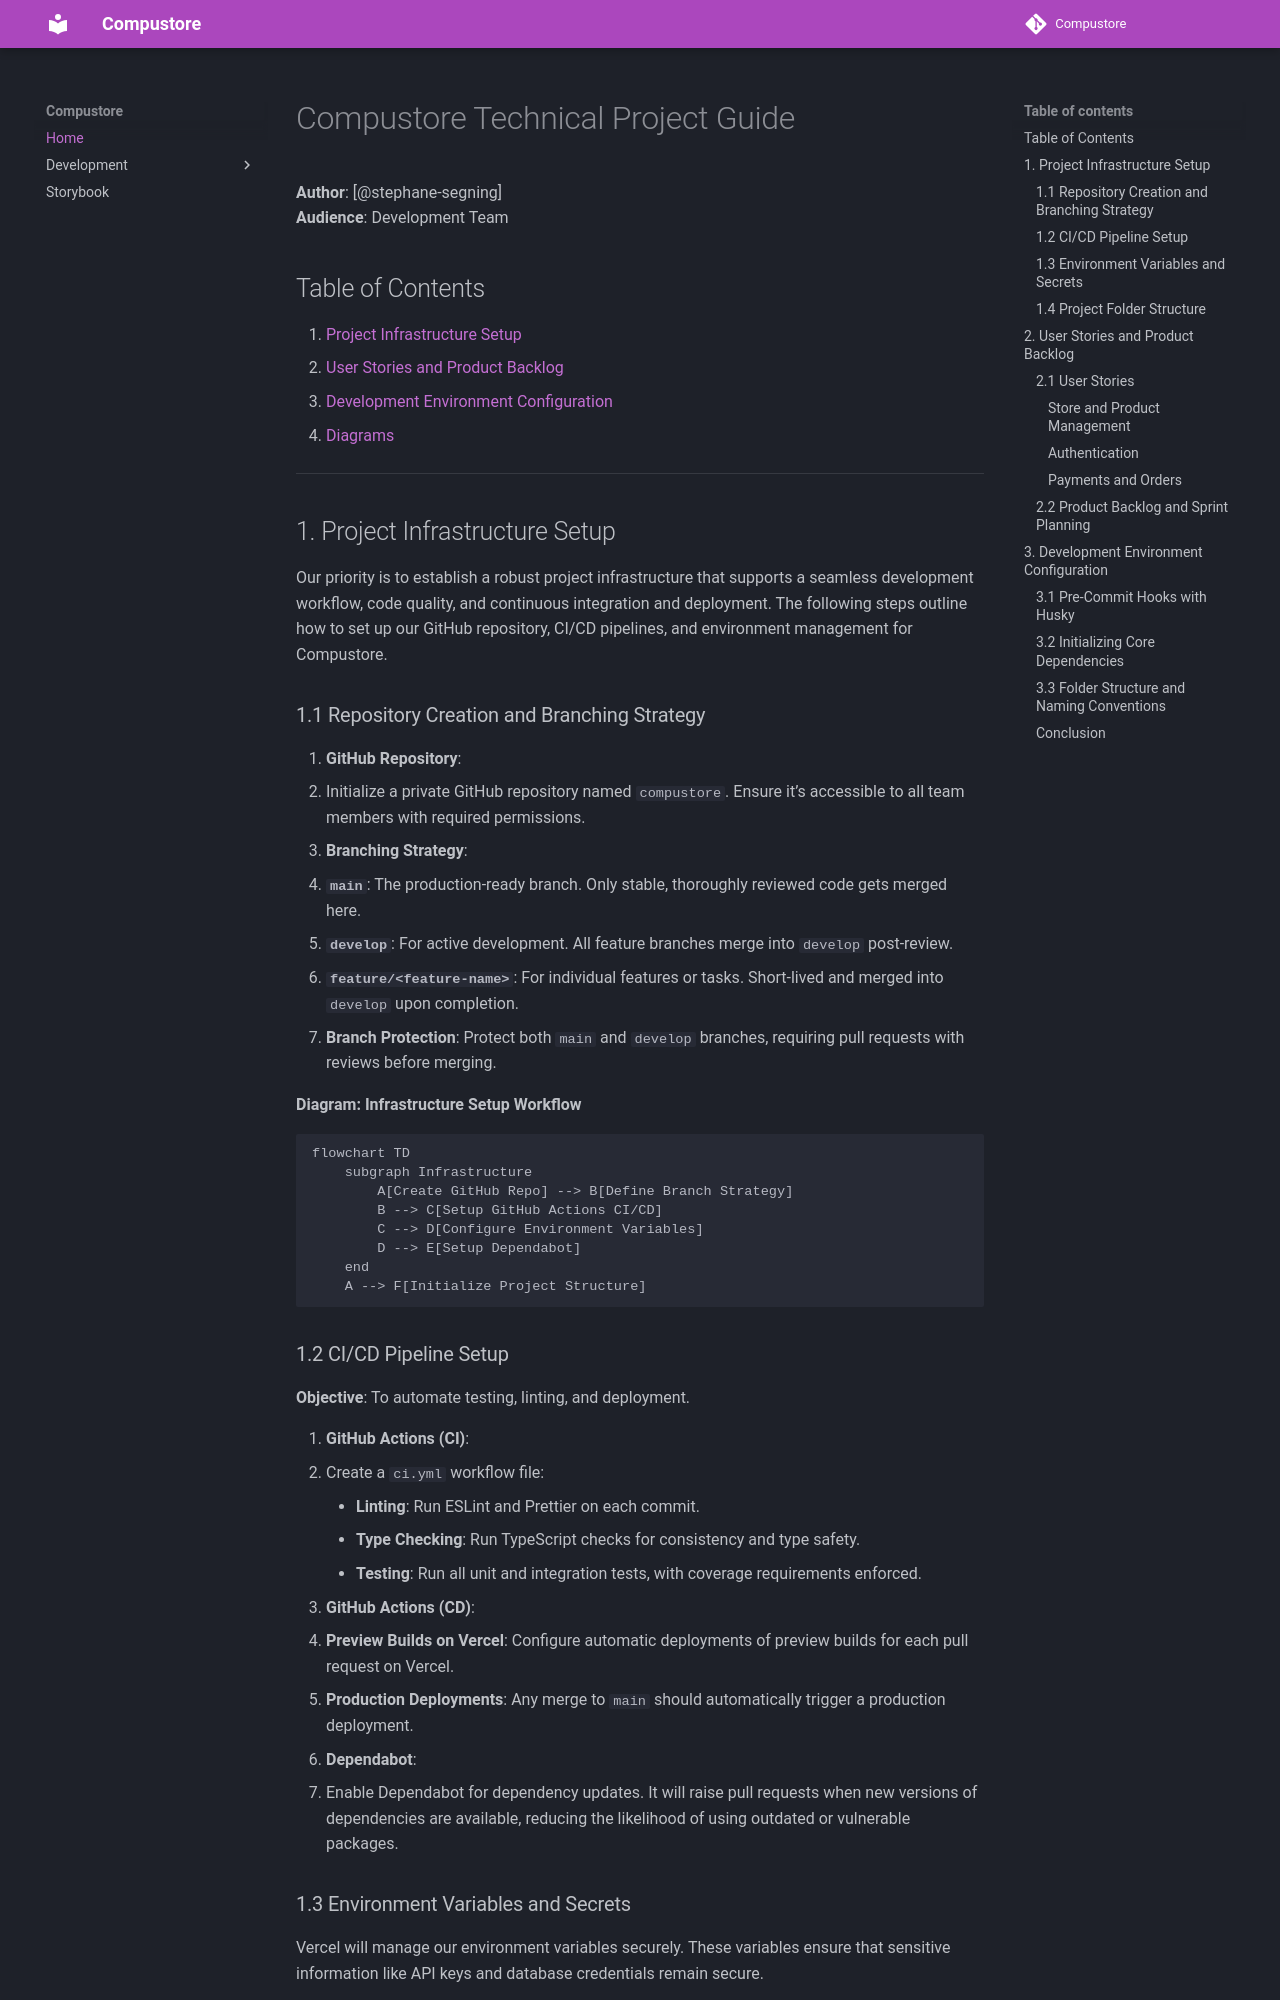

repository: stephane-segning/compustore · page: index.html · generator: mkdocs

# Compustore Technical Project Guide

**Author**: [@stephane-segning]  
**Audience**: Development Team

## Table of Contents
1. [Project Infrastructure Setup](#1-project-infrastructure-setup)
2. [User Stories and Product Backlog](#2-user-stories-and-product-backlog)
3. [Development Environment Configuration](#3-development-environment-configuration)
4. [Diagrams](#4-diagrams)

---

## 1. Project Infrastructure Setup

Our priority is to establish a robust project infrastructure that supports a seamless development workflow, code quality, and continuous integration and deployment. The following steps outline how to set up our GitHub repository, CI/CD pipelines, and environment management for Compustore.

### 1.1 Repository Creation and Branching Strategy

1. **GitHub Repository**:
   - Initialize a private GitHub repository named `compustore`. Ensure it’s accessible to all team members with required permissions.
   
2. **Branching Strategy**:
   - **`main`**: The production-ready branch. Only stable, thoroughly reviewed code gets merged here.
   - **`develop`**: For active development. All feature branches merge into `develop` post-review.
   - **`feature/<feature-name>`**: For individual features or tasks. Short-lived and merged into `develop` upon completion.
   - **Branch Protection**: Protect both `main` and `develop` branches, requiring pull requests with reviews before merging.

**Diagram: Infrastructure Setup Workflow**

```mermaid
flowchart TD
    subgraph Infrastructure
        A[Create GitHub Repo] --> B[Define Branch Strategy]
        B --> C[Setup GitHub Actions CI/CD]
        C --> D[Configure Environment Variables]
        D --> E[Setup Dependabot]
    end
    A --> F[Initialize Project Structure]
```

### 1.2 CI/CD Pipeline Setup

**Objective**: To automate testing, linting, and deployment.

1. **GitHub Actions (CI)**:
   - Create a `ci.yml` workflow file:
     - **Linting**: Run ESLint and Prettier on each commit.
     - **Type Checking**: Run TypeScript checks for consistency and type safety.
     - **Testing**: Run all unit and integration tests, with coverage requirements enforced.

2. **GitHub Actions (CD)**:
   - **Preview Builds on Vercel**: Configure automatic deployments of preview builds for each pull request on Vercel.
   - **Production Deployments**: Any merge to `main` should automatically trigger a production deployment.

3. **Dependabot**:
   - Enable Dependabot for dependency updates. It will raise pull requests when new versions of dependencies are available, reducing the likelihood of using outdated or vulnerable packages.
